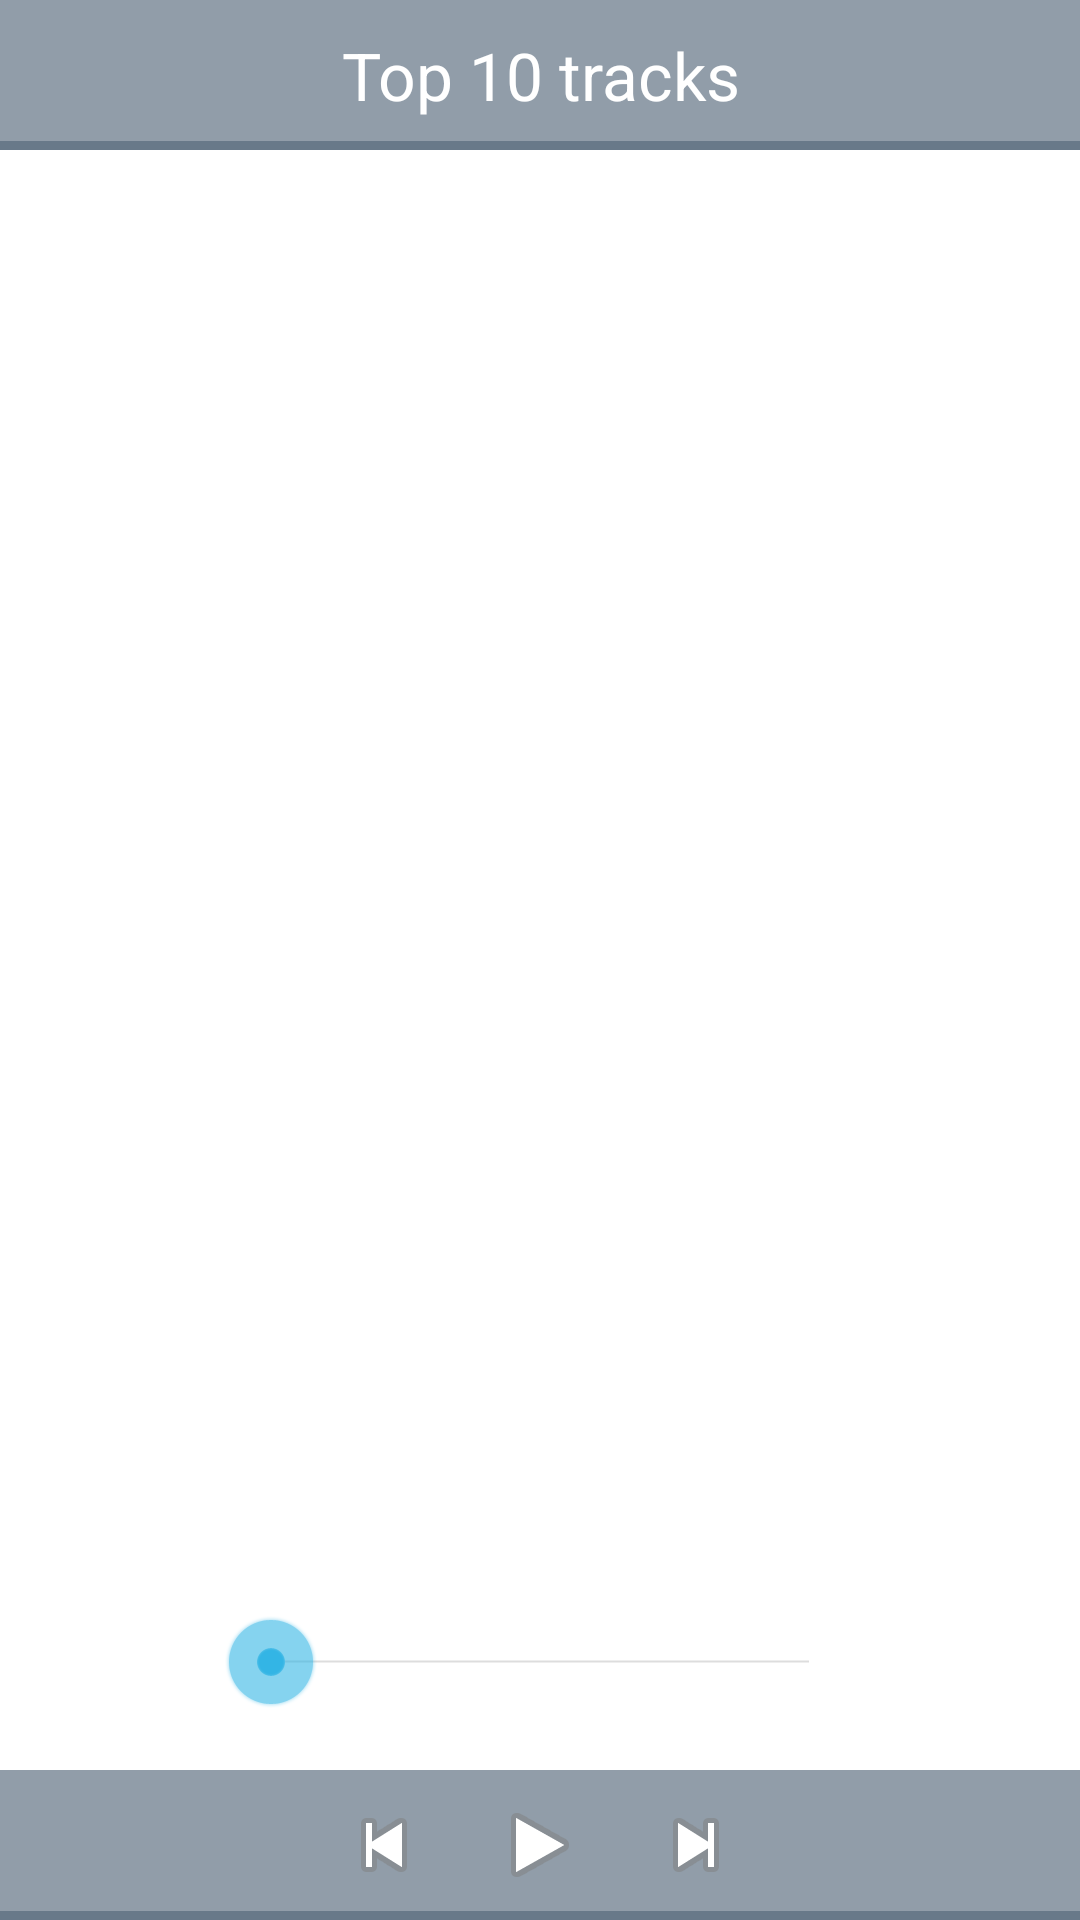

The Android layout XML behind this screen, and the referenced resources:
<!-- AndroidManifest.xml: application theme AppTheme -->
<!-- res/layout/fragment_track_player.xml -->
<FrameLayout xmlns:android="http://schemas.android.com/apk/res/android"
             xmlns:tools="http://schemas.android.com/tools"
             android:layout_width="match_parent"
             android:layout_height="match_parent"
             tools:context="nanodegree.spotifystreamer.gui_layer.fragments.TrackPlayerFragment">

    <RelativeLayout
        android:id="@+id/background_layout_tpf"
        android:layout_width="match_parent"
        android:layout_height="match_parent">

        <TextView
            android:id="@+id/top_edge_tpf"
            style="@style/edge_bar_style"
            android:layout_alignParentTop="true"
            android:gravity="center"
            android:text="@string/top_tracks"
            android:textColor="@android:color/white"
            android:textSize="@dimen/search_box_font_size"
            />

        <ImageView
            android:id="@+id/album_iv_tpf"
            android:layout_width="match_parent"
            android:layout_height="match_parent"
            android:layout_below="@+id/top_edge_tpf"
            android:layout_above="@+id/song_progress_sb_tpf"
            android:layout_marginTop="@dimen/album_iv_top_margin_top_bottom_tpf"
            android:layout_marginBottom="@dimen/album_iv_top_margin_top_bottom_tpf"


            />

        <TextView
            android:id="@+id/current_time_tv_tpf"
            style="@style/time_tv_style"
            android:layout_alignParentStart="true"
            android:layout_marginStart="@dimen/song_sb_side_margin_tpf"
            android:text="0:00"
            />

        <SeekBar
            android:id="@+id/song_progress_sb_tpf"
            android:layout_width="match_parent"
            android:layout_height="wrap_content"
            android:layout_marginBottom="@dimen/song_sb_bottom_margin_tpf"
            android:layout_marginRight="@dimen/song_sb_side_margin_tpf"
            android:layout_marginLeft="@dimen/song_sb_side_margin_tpf"
            android:layout_above="@+id/button_layout_tpf"
            android:layout_toEndOf="@+id/current_time_tv_tpf"
            android:layout_toStartOf="@+id/total_time_tv_tpf"
            />

        <TextView
            android:id="@+id/total_time_tv_tpf"
            style="@style/time_tv_style"
            android:layout_alignParentEnd="true"
            android:layout_marginEnd="@dimen/song_sb_side_margin_tpf"
            android:text="0:50"
            />

        <RelativeLayout
            android:id="@+id/button_layout_tpf"
            style="@style/edge_bar_style"
            android:layout_alignParentBottom="true"
            android:orientation="horizontal"
            >
            <ImageView
                android:id="@+id/previous_song_btn_tpf"
                android:layout_width="wrap_content"
                android:layout_height="match_parent"
                android:src="@android:drawable/ic_media_previous"
                android:layout_toLeftOf="@+id/play_pause_btn_tpf"
                android:layout_marginRight="@dimen/media_button_gap"
                />

            <ImageView
                android:id="@+id/play_pause_btn_tpf"
                android:layout_width="wrap_content"
                android:layout_height="match_parent"
                android:src="@android:drawable/ic_media_play"
                android:layout_centerInParent="true"
                />

            <ImageView
                android:id="@+id/next_song_btn_tpf"
                android:layout_width="wrap_content"
                android:layout_height="match_parent"
                android:src="@android:drawable/ic_media_next"
                android:layout_marginLeft="@dimen/media_button_gap"
                android:layout_toRightOf="@+id/play_pause_btn_tpf"
                />

        </RelativeLayout>

    </RelativeLayout>

</FrameLayout>
<!-- resources referenced by this layout -->
<resources>
  <dimen name="album_iv_top_margin_top_bottom_tpf">25dp</dimen>
  <dimen name="media_button_gap">20dp</dimen>
  <dimen name="search_box_font_size">22sp</dimen>
  <dimen name="song_sb_bottom_margin_tpf">20dp</dimen>
  <dimen name="song_sb_side_margin_tpf">20dp</dimen>
  <string name="top_tracks">Top 10 tracks</string>
  <style name="edge_bar_style">
          <item name="android:background">@drawable/shadowed_rectangle</item>
          <item name="android:layout_height">@dimen/edge_bar_height</item>
          <item name="android:layout_width">match_parent</item>
      </style>
  <style name="time_tv_style">
          <item name="android:layout_width">wrap_content</item>
          <item name="android:layout_height">wrap_content</item>
          <item name="android:textColor">@android:color/white</item>
          <item name="android:textSize">@dimen/duration_text_font_size</item>
          <item name="android:layout_marginBottom">@dimen/duration_text_bottom_margin</item>
          <item name="android:layout_above">@+id/button_layout_tpf</item>
      </style>
  <style name="AppTheme" parent="android:Theme.Holo.Light.DarkActionBar">
          
      </style>
  <!-- drawable shadowed_rectangle (drawable) -->
  <?xml version="1.0" encoding="utf-8"?>
  <layer-list xmlns:android="http://schemas.android.com/apk/res/android">
      <item>
          <shape xmlns:android="http://schemas.android.com/apk/res/android"
                 android:shape="rectangle">
              <solid android:color="@color/shadow_dark_blue"/>
          </shape>
      </item>
      <item
          android:bottom="3dp"
          android:left="0dp"
          android:right="0dp"
          android:top="0dp">
          <shape xmlns:android="http://schemas.android.com/apk/res/android"
                 android:shape="rectangle">
              <solid android:color="@color/application_gray"/>
          </shape>
      </item>
  </layer-list>
  <dimen name="edge_bar_height">50dp</dimen>
  <dimen name="duration_text_font_size">18sp</dimen>
  <dimen name="duration_text_bottom_margin">10dp</dimen>
  <color name="shadow_dark_blue">#687989</color>
  <color name="application_gray">#919DA9</color>
</resources>
